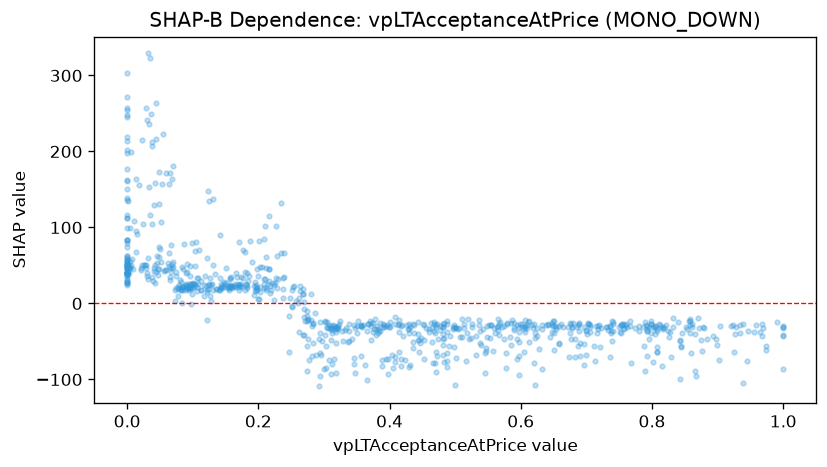

Source data for this figure (header and first rows):
feature_value, shap_value
0.293, -46.97
0.383, -38.53
0.718, -33.74
0.713, -76.17
0.762, -31
0.796, -46.82
0.468, -36.29
0.807, -33.3
0.839, -24.41
0.565, -35.47
0.594, -73.1
0.26, 0.5021
0.304, -32.93
0.738, -38.9
0.255, 23.56
0.749, -31.17
0.753, -28.96
1.0, -32.93
0.437, -38.53
0.351, -38.9
0.606, -31.17
0.678, -32.93
0.619, -32.93
0.757, -32.93
0.865, -40.06
1.0, -31.17
0.946, -36.58
0.967, -42.85
0.378, -21.06
0.315, -72.73
0.964, -38.08
0.825, -36.77
0.829, -70.57
0.958, -28.3
0.924, -28.66
0.594, -46.8
0.798, -38.53
0.793, -36.77
0.338, -36.77
0.338, -49.7
0.832, -31.02
0.872, -32.93
0.181, 26.02
0.171, 81.25
0.171, 18.04
0.169, 26.02
0.169, 21.29
0.182, 40.7
0.313, -79.48
0.464, -32.35
0.5, -32.35
0.5, -30.58
0.818, -30.58
0.805, -32.35
0.88, -32.35
0.969, -32.35
0.78, -36.19
0.899, -55.04
0.99, -24.24
0.844, -57.01
... 805 more rows
